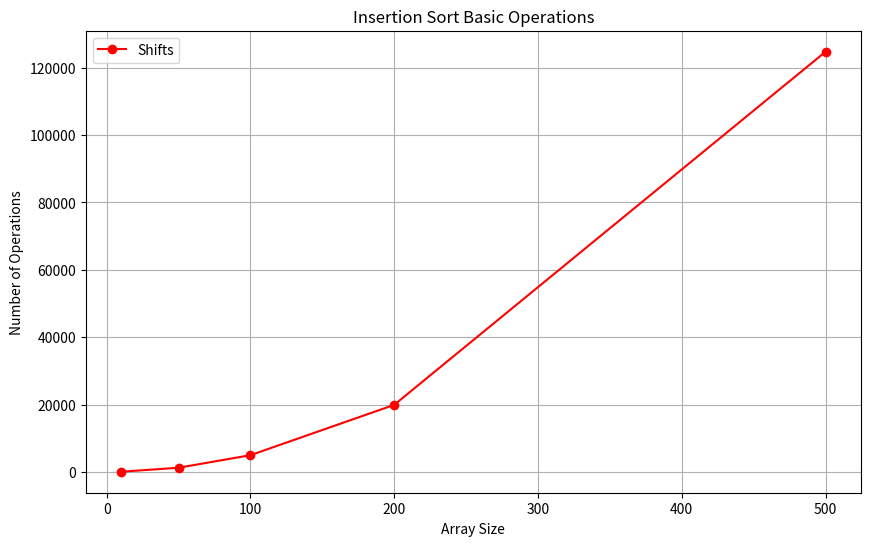

The script that saved this image:
import matplotlib.pyplot as plt

def insertion_sort(arr):
    basic_operation_exec_count = 0

    # Traverse through all elements in the list
    for i in range(1, len(arr)):
        key = arr[i]
        j = i - 1
        
        # Move elements of arr[0..i-1], that are greater than key, to one position ahead
        while j >= 0 and arr[j] > key:
            # Basic operation
            arr[j + 1] = arr[j]
            j -= 1
            basic_operation_exec_count += 1
            
        
        # Insert the key into its correct position
        arr[j + 1] = key # Also part of basic operation
    
    return arr, basic_operation_exec_count

# Sizes of the reversed arrays
array_sizes = [10, 50, 100, 200, 500]
basic_operation_count_list = []

# Run Insertion Sort on reversed arrays and track operations
for size in array_sizes:
    # Create an array of 'size' elements in reversed order
    arr = list(range(size, 0, -1))  # reverse array: [size, size-1, ..., 1]
    
    sorted_arr, exec_count = insertion_sort(arr)
    
    basic_operation_count_list.append(exec_count)

# Membuat grafik
plt.figure(figsize=(10, 6))
plt.plot(array_sizes, basic_operation_count_list, label='Shifts', marker='o', linestyle='-', color='r')

# Labels and title
plt.xlabel('Array Size')
plt.ylabel('Number of Operations')
plt.title('Insertion Sort Basic Operations')
plt.legend()
plt.grid(True)

plt.show()
